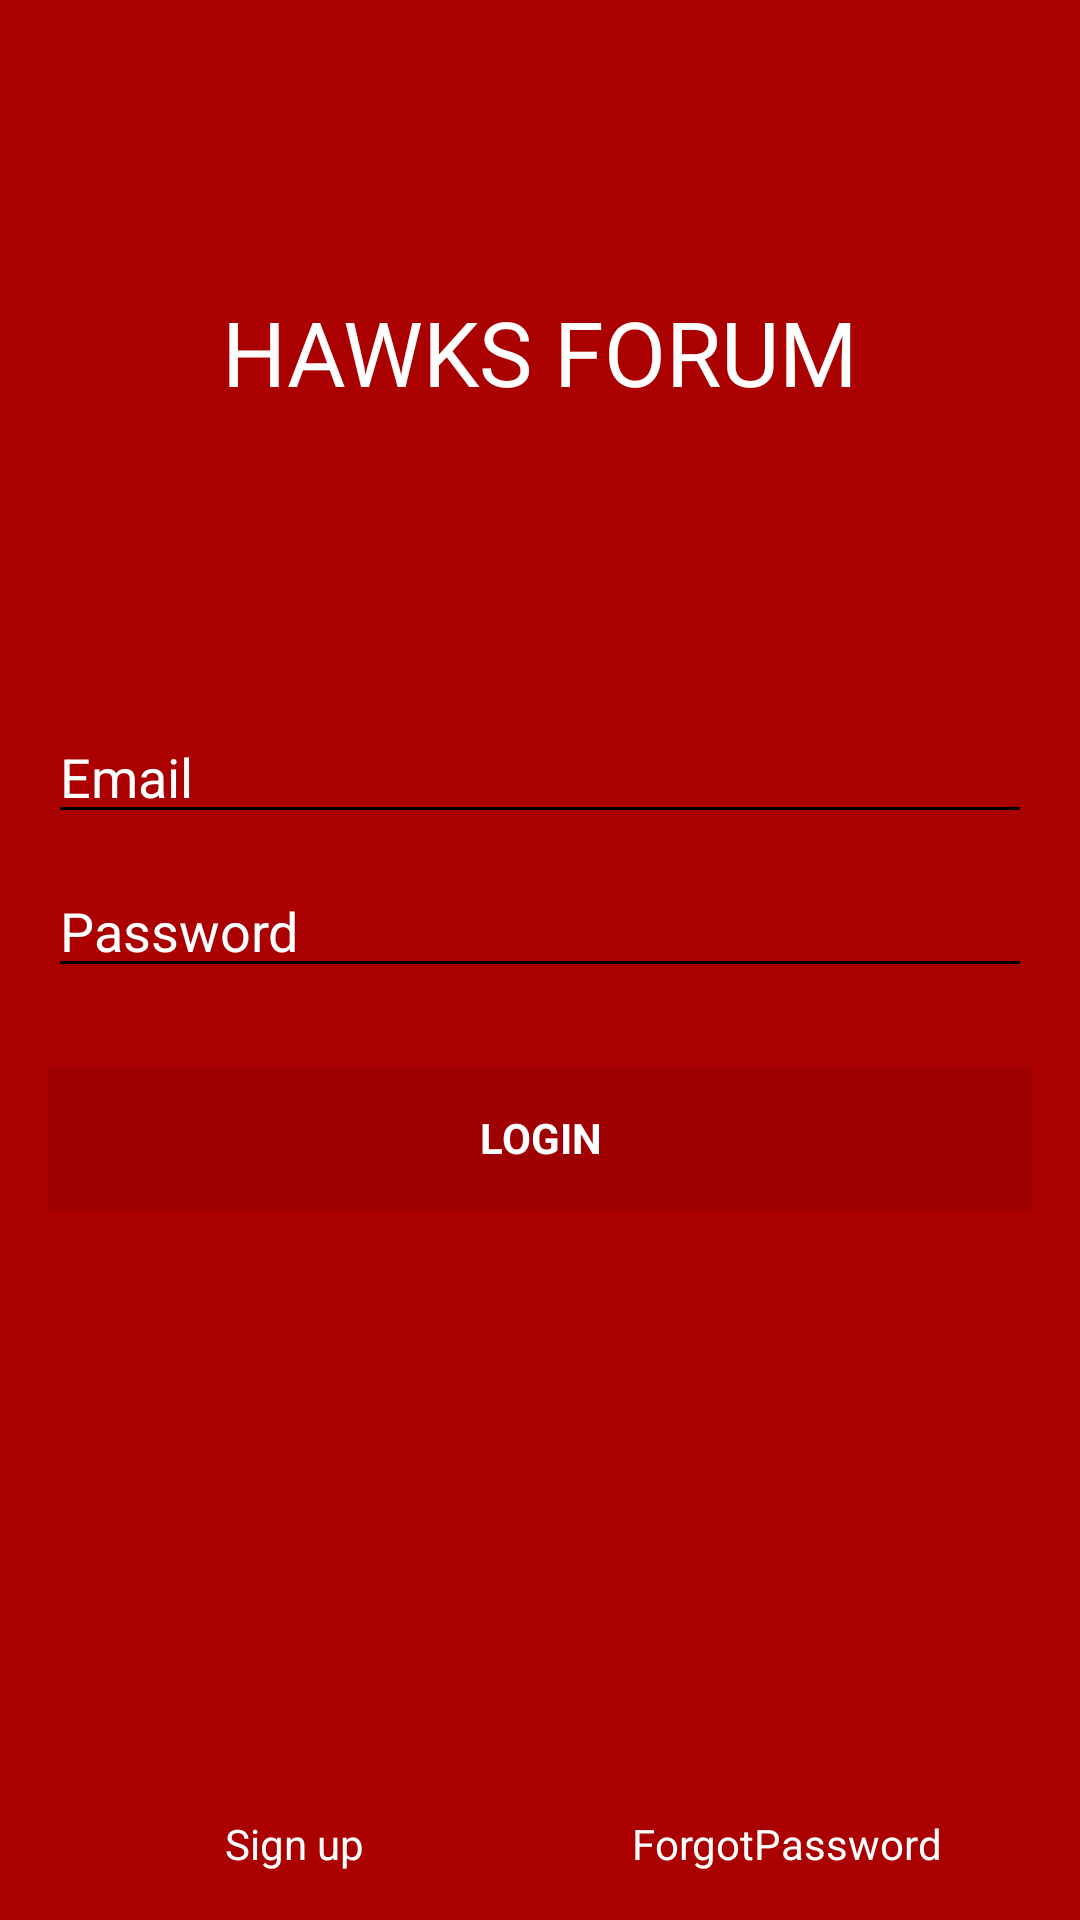

Here is an Android app screen rendered from its layout file. Give the layout XML and the strings, colors and styles it references.
<!-- AndroidManifest.xml: application theme AppTheme -->
<!-- res/layout/activity_main.xml -->
<LinearLayout xmlns:android="http://schemas.android.com/apk/res/android"
    xmlns:tools="http://schemas.android.com/tools" android:layout_width="match_parent"
    android:layout_height="match_parent" android:gravity="center_vertical|center_horizontal"
    android:orientation="vertical" android:paddingBottom="@dimen/activity_vertical_margin"
    android:paddingLeft="@dimen/activity_horizontal_margin"
    android:paddingRight="@dimen/activity_horizontal_margin"
    android:paddingTop="@dimen/activity_vertical_margin" tools:context=".LoginActivity"
    android:background="#aa0000"
    android:descendantFocusability="beforeDescendants"
    android:focusableInTouchMode="true">

    <LinearLayout
        android:id="@+id/ll1"
        android:layout_width="match_parent"
        android:layout_height="match_parent"
        android:layout_weight="1"
        android:gravity="center_vertical|center_horizontal">

        <TextView
            android:id="@+id/textView2"
            android:layout_width="wrap_content"
            android:layout_height="wrap_content"
            android:text="HAWKS FORUM"
            android:textAppearance="?android:attr/textAppearanceLarge"
            android:textColor="#ffffffff"
            android:textSize="30dp" />

    </LinearLayout>

    <LinearLayout
        android:id="@+id/ll2"
        android:layout_width="match_parent"
        android:layout_height="match_parent"
        android:layout_weight="1"
        android:gravity="center_vertical|center_horizontal">
        <LinearLayout android:layout_width="match_parent" android:layout_height="wrap_content"
            android:orientation="vertical">

            <LinearLayout android:id="@+id/email_login_form" android:layout_width="match_parent"
                android:layout_height="wrap_content" android:orientation="vertical">

                <EditText android:id="@+id/email" android:layout_width="match_parent"
                    android:layout_height="wrap_content" android:hint="@string/prompt_email"
                    android:inputType="textEmailAddress" android:maxLines="1"
                    android:singleLine="true"
                    android:layout_marginBottom="10dp"
                    android:textColorHint="#ffffffff"
                    android:textColor="#ffffffff" />

                <EditText android:id="@+id/password" android:layout_width="match_parent"
                    android:layout_height="wrap_content" android:hint="@string/prompt_password"
                    android:imeActionLabel="@string/action_sign_in"
                    android:imeOptions="actionUnspecified" android:inputType="textPassword"
                    android:maxLines="1" android:singleLine="true"
                    android:layout_marginBottom="10dp"
                    android:textColorHint="#ffffffff"
                    android:textColor="#ffffffff" />

                <Button android:id="@+id/email_sign_in_button" style="?android:textAppearanceSmall"
                    android:layout_width="match_parent" android:layout_height="wrap_content"
                    android:layout_marginTop="16dp" android:text="@string/action_sign_in"
                    android:textStyle="bold"
                    android:textColor="#ffffffff"
                    android:background="#11220000" />

            </LinearLayout>
        </LinearLayout>

    </LinearLayout>

    <LinearLayout
        android:id="@+id/ll3"
        android:layout_width="match_parent"
        android:layout_height="match_parent"
        android:layout_weight="1"
        android:weightSum="2"
        android:gravity="bottom|center_horizontal">

        <TextView
            android:id="@+id/signUpTextView"
            android:layout_width="match_parent"
            android:layout_height="wrap_content"
            android:autoLink="web"
            android:layout_weight="1"
            android:text="Sign up"
            android:textColor="#ffffffff"
            android:gravity="center" />
        <TextView
            android:id="@+id/ForgotPasswrodTextView"
            android:layout_width="match_parent"
            android:layout_height="wrap_content"
            android:autoLink="web"
            android:layout_weight="1"
            android:text="ForgotPassword"
            android:textColor="#ffffffff"
            android:gravity="center"/>

    </LinearLayout>
</LinearLayout>
<!-- resources referenced by this layout -->
<resources>
  <dimen name="activity_horizontal_margin">16dp</dimen>
  <dimen name="activity_vertical_margin">16dp</dimen>
  <string name="action_sign_in">Login</string>
  <string name="prompt_email">Email</string>
  <string name="prompt_password">Password</string>
  <style name="AppTheme" parent="Theme.AppCompat.Light.DarkActionBar">
          
          <item name="colorPrimary">@color/colorPrimary</item>
          <item name="colorPrimaryDark">@color/colorPrimaryDark</item>
          <item name="colorAccent">@color/colorAccent</item>
          <item name="android:textColorSecondary">@color/black</item>
      </style>
  <color name="colorPrimary">#f44336</color>
  <color name="colorPrimaryDark">#c62828</color>
  <color name="colorAccent">#f44336</color>
  <color name="black">#FF000000</color>
</resources>
